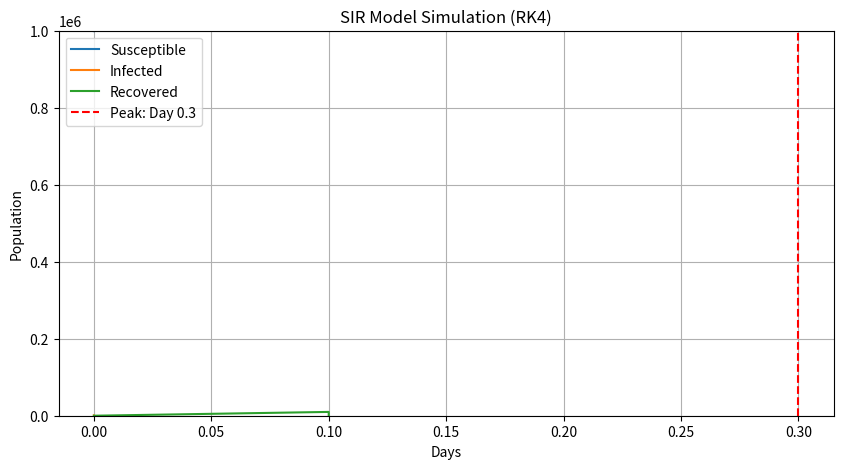

The script that saved this image:
import numpy as np
import matplotlib.pyplot as plt


def sir_model_rk4(S0, I0, R0, beta, gamma, h, days):
    def dSdt(S, I):
        return -beta * S * I

    def dIdt(S, I):
        return beta * S * I - gamma * I

    def dRdt(I):
        return gamma * I

    steps = int(days / h) + 1  # Исправлено: включаем последний шаг
    t = np.arange(0, days + h, h)  # Исправлено: корректное формирование временной оси
    S, I, R = np.zeros(steps), np.zeros(steps), np.zeros(steps)
    S[0], I[0], R[0] = S0, I0, R0

    for n in range(steps - 1):
        k1S = h * dSdt(S[n], I[n])
        k1I = h * dIdt(S[n], I[n])
        k1R = h * dRdt(I[n])

        k2S = h * dSdt(S[n] + k1S / 2, I[n] + k1I / 2)
        k2I = h * dIdt(S[n] + k1S / 2, I[n] + k1I / 2)
        k2R = h * dRdt(I[n] + k1I / 2)

        k3S = h * dSdt(S[n] + k2S / 2, I[n] + k2I / 2)
        k3I = h * dIdt(S[n] + k2S / 2, I[n] + k2I / 2)
        k3R = h * dRdt(I[n] + k2I / 2)

        k4S = h * dSdt(S[n] + k3S, I[n] + k3I)
        k4I = h * dIdt(S[n] + k3S, I[n] + k3I)
        k4R = h * dRdt(I[n] + k3I)

        S[n + 1] = S[n] + (k1S + 2 * k2S + 2 * k3S + k4S) / 6
        I[n + 1] = I[n] + (k1I + 2 * k2I + 2 * k3I + k4I) / 6
        R[n + 1] = R[n] + (k1R + 2 * k2R + 2 * k3R + k4R) / 6

    return t, S, I, R


# Начальные условия
S0, I0, R0 = 999000, 1000, 0
beta, gamma = 0.0003, 0.1
h, days = 0.1, 100

t, S, I, R = sir_model_rk4(S0, I0, R0, beta, gamma, h, days)

# Пиковое число зараженных и день пика
peak_I = max(I)
peak_day = t[np.argmax(I)]
total_infected = max(1_000_000 - S)  # Исправлено: максимальное количество зараженных

# Построение графиков
plt.figure(figsize=(10, 5))
plt.plot(t, S, label="Susceptible")
plt.plot(t, I, label="Infected")
plt.plot(t, R, label="Recovered")
plt.axvline(peak_day, color='r', linestyle='--', label=f'Peak: Day {peak_day:.1f}')
plt.xlabel("Days")
plt.ylabel("Population")
plt.title("SIR Model Simulation (RK4)")
plt.legend()
plt.grid()
plt.ylim(0, 1_000_000)  # Исправлено: масштаб графика
plt.show()

print(f"Peak Infected: {peak_I:.0f} on Day {peak_day:.1f}")
print(f"Total Infected During Outbreak: {total_infected:.0f}")


# Численное интегрирование для энергопотребления

def trapezoidal_rule(x, y):
    return np.trapezoid(y, x)


def simpsons_rule(x, y):
    if len(x) % 2 == 0:  # Исправлено: метод Симпсона требует нечетного числа точек
        x = np.append(x, x[-1] + (x[-1] - x[-2]))
        y = np.append(y, y[-1])
    return np.sum((x[2::2] - x[:-2:2]) / 6 * (y[:-2:2] + 4 * y[1::2] + y[2::2]))


# Данные энергопотребления
time = np.array([0, 2, 4, 6, 8, 10, 12, 14, 16, 18, 20, 22, 24])
power = np.array([500, 480, 450, 600, 800, 950, 1000, 980, 920, 850, 700, 550, 500])

energy_trap = trapezoidal_rule(time, power)
energy_simp = simpsons_rule(time, power)

print(f"Total Energy Consumption (Trapezoidal Rule): {energy_trap:.2f} MWh")
print(f"Total Energy Consumption (Simpson's Rule): {energy_simp:.2f} MWh")
